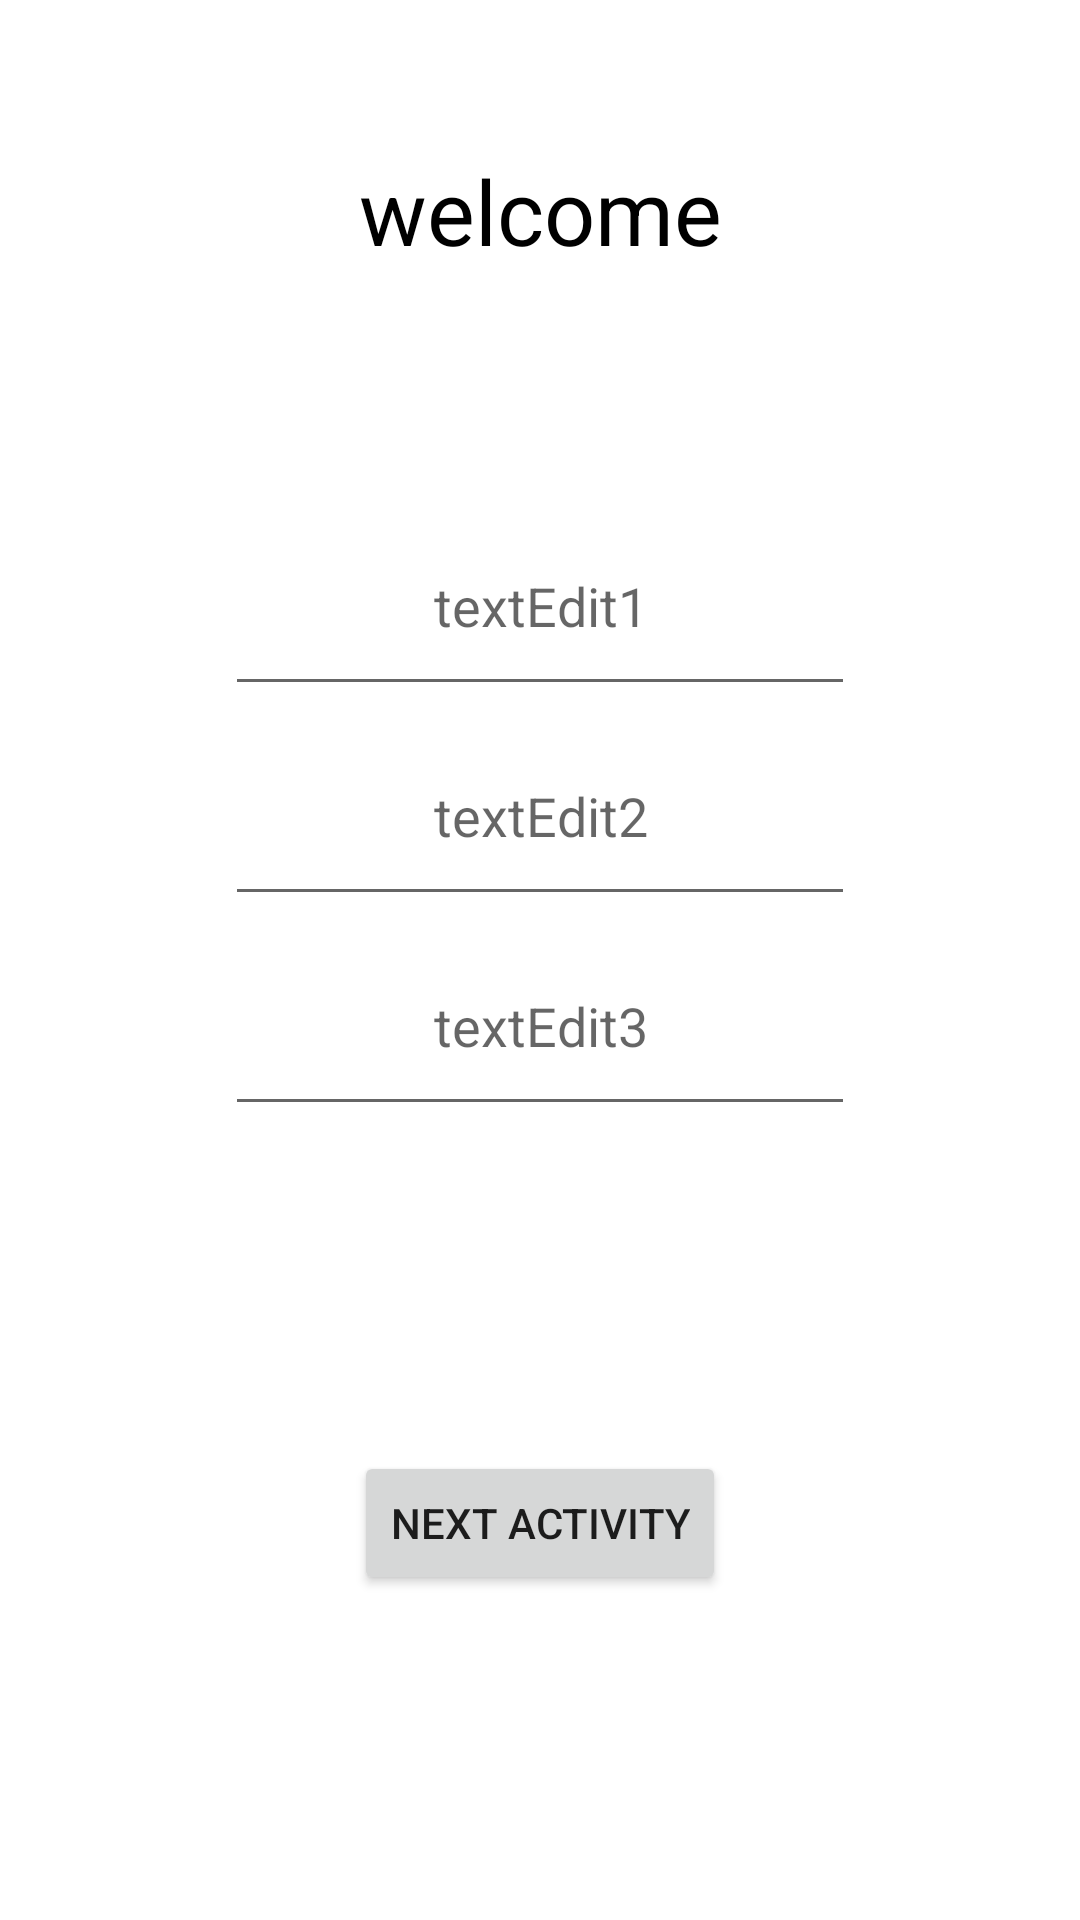

Produce the Android XML layout that renders to this screen, including the resource entries it uses.
<!-- AndroidManifest.xml: application theme Theme.Multi_activity -->
<!-- res/layout/activity_main.xml -->
<?xml version="1.0" encoding="utf-8"?>
<androidx.constraintlayout.widget.ConstraintLayout xmlns:android="http://schemas.android.com/apk/res/android"
    xmlns:app="http://schemas.android.com/apk/res-auto"
    xmlns:tools="http://schemas.android.com/tools"
    android:id="@+id/constriaintLayout"
    android:layout_width="match_parent"
    android:layout_height="match_parent"
    tools:context=".MainActivity">

    <Button
        android:id="@+id/button"
        android:layout_width="wrap_content"
        android:layout_height="wrap_content"
        android:onClick="nextActivity"
        android:text="@string/nextActivity"
        app:layout_constraintBottom_toBottomOf="parent"
        app:layout_constraintEnd_toEndOf="parent"
        app:layout_constraintStart_toStartOf="parent"
        app:layout_constraintTop_toBottomOf="@+id/linearLayout" />

    <TextView
        android:id="@+id/textView"
        android:layout_width="wrap_content"
        android:layout_height="wrap_content"
        android:layout_marginTop="50dp"
        android:text="@string/welocome"
        android:textColor="@color/black"
        android:textSize="30sp"
        app:layout_constraintEnd_toEndOf="parent"
        app:layout_constraintStart_toStartOf="parent"
        app:layout_constraintTop_toTopOf="parent" />

    <LinearLayout
        android:id="@+id/linearLayout"
        android:layout_width="wrap_content"
        android:layout_height="wrap_content"
        android:layout_marginTop="75dp"
        android:orientation="vertical"
        app:layout_constraintEnd_toEndOf="parent"
        app:layout_constraintStart_toStartOf="parent"
        app:layout_constraintTop_toBottomOf="@+id/textView">

        <EditText
            android:id="@+id/text1"
            android:layout_width="match_parent"
            android:layout_height="70dp"
            android:layout_weight="1"
            android:autofillHints=""
            android:ems="10"
            android:hint="@string/textedit1"
            android:inputType="textPersonName"
            android:textAlignment="center"
            tools:ignore="TouchTargetSizeCheck" />

        <EditText
            android:id="@+id/text2"
            android:layout_width="match_parent"
            android:layout_height="70dp"
            android:layout_weight="1"
            android:autofillHints=""
            android:ems="10"
            android:hint="@string/textedit2"
            android:inputType="textPersonName"
            android:minHeight="48dp"
            android:textAlignment="center" />

        <EditText
            android:id="@+id/text3"
            android:layout_width="match_parent"
            android:layout_height="70dp"
            android:layout_weight="1"
            android:autofillHints=""
            android:ems="10"
            android:hint="@string/textedit3"
            android:inputType="textPersonName"
            android:minHeight="48dp"
            android:textAlignment="center" />
    </LinearLayout>

</androidx.constraintlayout.widget.ConstraintLayout>
<!-- resources referenced by this layout -->
<resources>
  <string name="nextActivity">Next activity</string>
  <string name="textedit1">textEdit1</string>
  <string name="textedit2">textEdit2</string>
  <string name="textedit3">textEdit3</string>
  <string name="welocome">welcome</string>
  <style name="Theme.Multi_activity" parent="Theme.MaterialComponents.DayNight.DarkActionBar">
          
          <item name="colorPrimary">@color/black</item>
          <item name="colorPrimaryVariant">@color/purple_700</item>
          <item name="colorOnPrimary">@color/white</item>
          
          <item name="colorSecondary">@color/teal_200</item>
          <item name="colorSecondaryVariant">@color/teal_700</item>
          <item name="colorOnSecondary">@color/black</item>
          
          <item name="android:statusBarColor">?attr/colorPrimaryVariant</item>
          
      </style>
  <!-- not gathered from this repository: default colours our renderer supplied (Android Studio template values) -->
  <color name="purple_700">#FF3700B3</color>
  <color name="teal_200">#FF03DAC5</color>
  <color name="teal_700">#FF018786</color>
  <color name="black">#FF000000</color>
  <color name="white">#FFFFFFFF</color>
</resources>
